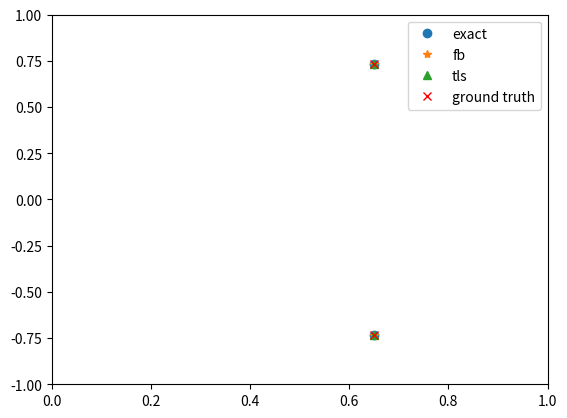
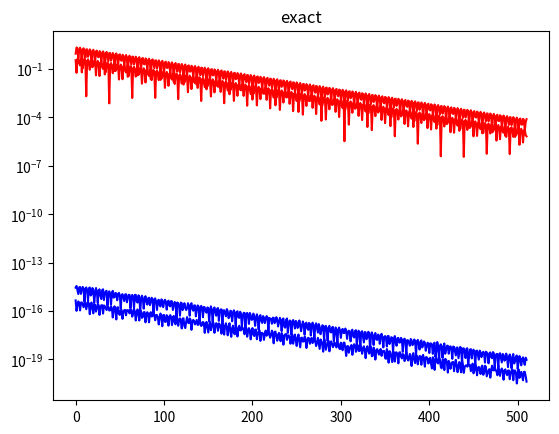
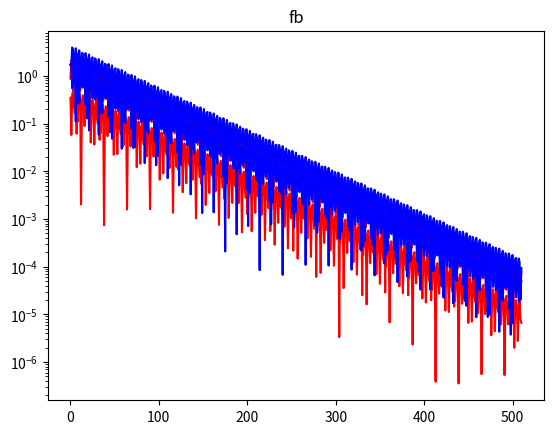
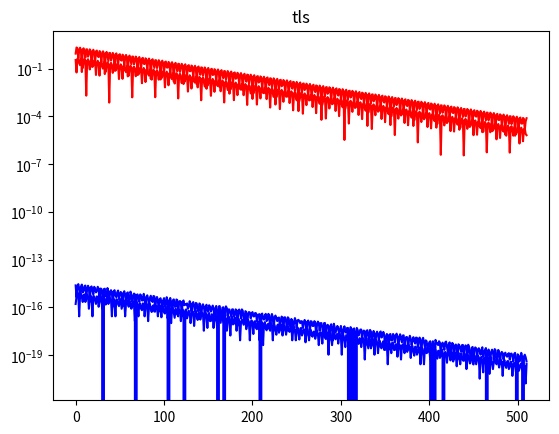

Write Python code to recreate these figures, in order.
"""
file: dmd.py

An implementation of Schmidt DMD, based on matlab code provided courtesy
of UCSB

[redacted]

An extension to forward and backward (fb) DMD and total least square (tls) DMD, based on book
J. Nathan Kutz, Steven L. Brunton, Bingni W. Brunton, and Joshua L. Proctor. 2016.
Dynamic Mode Decomposition: Data-Driven Modeling of Complex Systems.
SIAM-Society for Industrial and Applied Mathematics, Philadelphia, PA, USA.
[redacted]

Work on this code was funded by ARO MURI W911NF-17-1-0306 "From Data-Driven
Operator Theoretic Schemes to Prediction, Inference, and Control of Systems",
and government usage rights are reserved as per that funding agreement.

All other usage is governed by the GPL 3.0 license as specified below.

dmd.py is free software: you can redistribute it and/or modify
it under the terms of the GNU General Public License as published by
the Free Software Foundation, version 3 of the License.

This program is distributed in the hope that it will be useful,
but WITHOUT ANY WARRANTY; without even the implied warranty of
MERCHANTABILITY or FITNESS FOR A PARTICULAR PURPOSE.  See the
GNU General Public License for more details.

You should have received a copy of the GNU General Public License
along with this program.  If not, see <https://www.gnu.org/licenses/>.
"""

from numpy import (
    dot, sum, asarray, sqrt, newaxis, argsort, append, 
    shape, concatenate, allclose
    )
from numpy.linalg import eig, svd, pinv
'''
from numpy import dot, allclose, sum, asarray, sqrt, newaxis, argsort, append, shape, diag
from numpy.linalg import eig, svd, pinv
'''
from scipy.linalg import sqrtm


def MUL( *lst ):
  """
  Matrix multiply multiple matrices
  If matrices are not aligned, gives a more informative error
  message than dot(), with shapes of all matrices

  >>> a = ones((2,3)); b = ones((3,4))
  >>> MUL(a,b,b.T)
     array([[ 12.,  12.,  12.],
       [ 12.,  12.,  12.]])
  >>> MUL(a,b,b)
  ... ValueError: matrices are not aligned for [(2, 3), (3, 4), (3, 4)]
  """
  seq = list(lst)
  try:
    res = seq.pop(0)
    while seq:
        res=dot(res,seq.pop(0))
    return res
  except ValueError as msg:
    sz = [ asarray(x).shape for x in lst ]
    raise ValueError("%s for %s" % (msg,sz))


def Aug(X,s,step=1):
    """
    Construct a time delay matrix, with s delay coordinates augmented
    [x1, .., xk;
     x2, .. x(k+1);
      ...;
     xs, ... x(k+s-1)]
    INPUT:
      X -- data matrix
      s -- number of delay states
      step -- time interval
    OUTPUT:
      Augmented X matrix
    """
    L = concatenate( [X[k:-s+k,...,newaxis] for k in range(0,s,step)], axis=1)
    L.shape = L.shape[0],L.shape[1]*L.shape[2]
    return L


def compute_svd(X, relTol):
    """
    Compute SVD of data matrix X
    """
    U0,S0,V0 = svd(X,full_matrices=False)
    if relTol>0:
        r = (S0>S0[0]*relTol).nonzero()[0][-1]+1
    else:
        r = int(-relTol)
    #print('subspace dimension:', r)
    U = U0[:,:r]
    S = S0[:r]
    V = V0[:r,:]
    assert allclose(dot(U,S[:,newaxis]*V),X), "SVD error not within tolerance."
    return U, S, V


def dmd(X,Y,relTol=1e-12,withRes=False,method='exact'):
    """
    Compute a Schmidt DMD mapping states X (in rows) to states Y
    INPUT:
      X,Y -- NxD -- data matrices
      method -- 'exact', 'fb', 'tls'
      relTol -- real>0 -- tolerance for accepting modes as significant
      withRes -- bool -- add additional results variables
    OUTPUT:
      DModes, DEv, [relPower,relativeError,Q]

      DModes -- NxM -- modes representing the data
      DEv -- eigenvalues of modes
      relPower -- M -- relative power in each mode
      relativeError -- residual norm of DMD representation
      Q -- NxD -- reconstruction of the data using the modes
    """
    U,S,V = compute_svd(X, relTol)
    sq = sqrt(S)

    if method == 'exact':
        #Exact DMD
        Ahat = MUL(U.T,Y,V.T)/sq[:,newaxis]/sq[newaxis,:]
        DEv,what = eig(Ahat)

    elif method == 'fb':
        #Forward and backward DMD
        U1,S1,V1 = compute_svd(Y, relTol)
        sq1 = sqrt(S1)
        fAhat = MUL(U.T,Y,V.T)/sq[:,newaxis]/sq[newaxis,:]
        bAhat = MUL(U1.T,X,V1.T)/sq1[:,newaxis]/sq1[newaxis,:]
        Ahat2 = pinv(bAhat).dot(fAhat)
        DEv,what = eig(Ahat2)
        DEv = sqrt(DEv)
        Ahat = sqrtm(Ahat2)

    elif method == 'tls':
        #Total least square DMD
        Z = append(X,Y,axis=0)
        U,_,_ = svd(Z,full_matrices=False)
        n = shape(X)[0]
        Ahat = U[n:, :n].dot(pinv(U[:n, :n]))
        DEv,what = eig(Ahat)
    else:
        raise ValueError("DMD method not defined")

    w = sq[:,newaxis]*what
    DModes = MUL(Y,V.T,w/S[:,newaxis])

    normsSquared = sum(DModes*DModes.conj(),0)
    Index = argsort(normsSquared)[::-1] #[Power,Index]=sort(normsSquared,'descend');
    Power = normsSquared[Index]
    DEv = DEv[Index]
    DModes = DModes[:,Index] / Power[newaxis,:] #DModes = DModes./repmat(sqrt(Power'),size(DModes,1),1);
    if not withRes:
        return DModes, DEv
    relPower = (Power/sum(Power)).real
    if method == 'exact':
        Q = MUL(DModes*DEv[newaxis,:], pinv(DModes), X)
    else:
        Q = MUL(Ahat, X)
    relativeError = sum((Q-Y)*(Q-Y).conj())/sum(Y*Y.conj())
    return DModes,DEv,relPower,relativeError,Q


if __name__=="__main__":
    from numpy.random import randn, seed
    from numpy import abs
    from matplotlib.pyplot import figure, semilogy, title, show, subplots
    # Reduced order dynamic
    seed(100)
    while True:
        #Generate a random matrix with eigenvalue specturm in right half plane
        A0 = randn(2,2)
        e, v = eig(A0)
        if (e.real>0).all():
            break

    while True:
        scl = abs(eig(A0)[0][0])
        # Lifting matrix
        L = svd(randn(2,2))[0][:len(A0)]
        # Lifted dynamic
        A = dot(dot(L.T,A0*0.98/scl),L).real
        if abs(eig(A)[0][0])<1:
            break

    ap = [A]
    for k in range(8):
        ap.append(dot(ap[-1],ap[-1]))

    X = [randn(A.shape[1])]
    for k in range(1, 2**len(ap)):
        Ak = 1
        for kk,apk in zip(bin(k)[::-1][:-2],ap):
            if kk == '1':
                Ak = dot(Ak,apk)
        X.append(dot(Ak,X[0]))
    X = asarray(X)
    # Noisy result
    #X += randn(*X.shape) * 1e-5
    Y = X[1:,...]
    X = X[:-1,...]
    relTol = -shape(X)[1]

    fig, ax = subplots()
    for method, marker in zip(['exact', 'fb', 'tls'], ['o', '*', '^']):
        DModes,DEv,relPower,relativeError,Q = dmd(X.T,Y.T,relTol,withRes=True, method=method)
        try:
            figure()
            semilogy(abs(Y),'r')
            semilogy(abs(Y-Q.T),'b')
            title(method)
            show()
            ax.plot(DEv.real, DEv.imag, marker, label=method)
        except NameError:
            print("Cannot produce plots for method ",method)
        print("relative error is ",relativeError,' for method: ', method)
    et, _ = eig(A)
    ax.plot(et.real, et.imag, 'xr', label='ground truth')
    ax.legend()
    ax.set_xlim(0., 1.0)
    ax.set_ylim(-1.0, 1.0)
